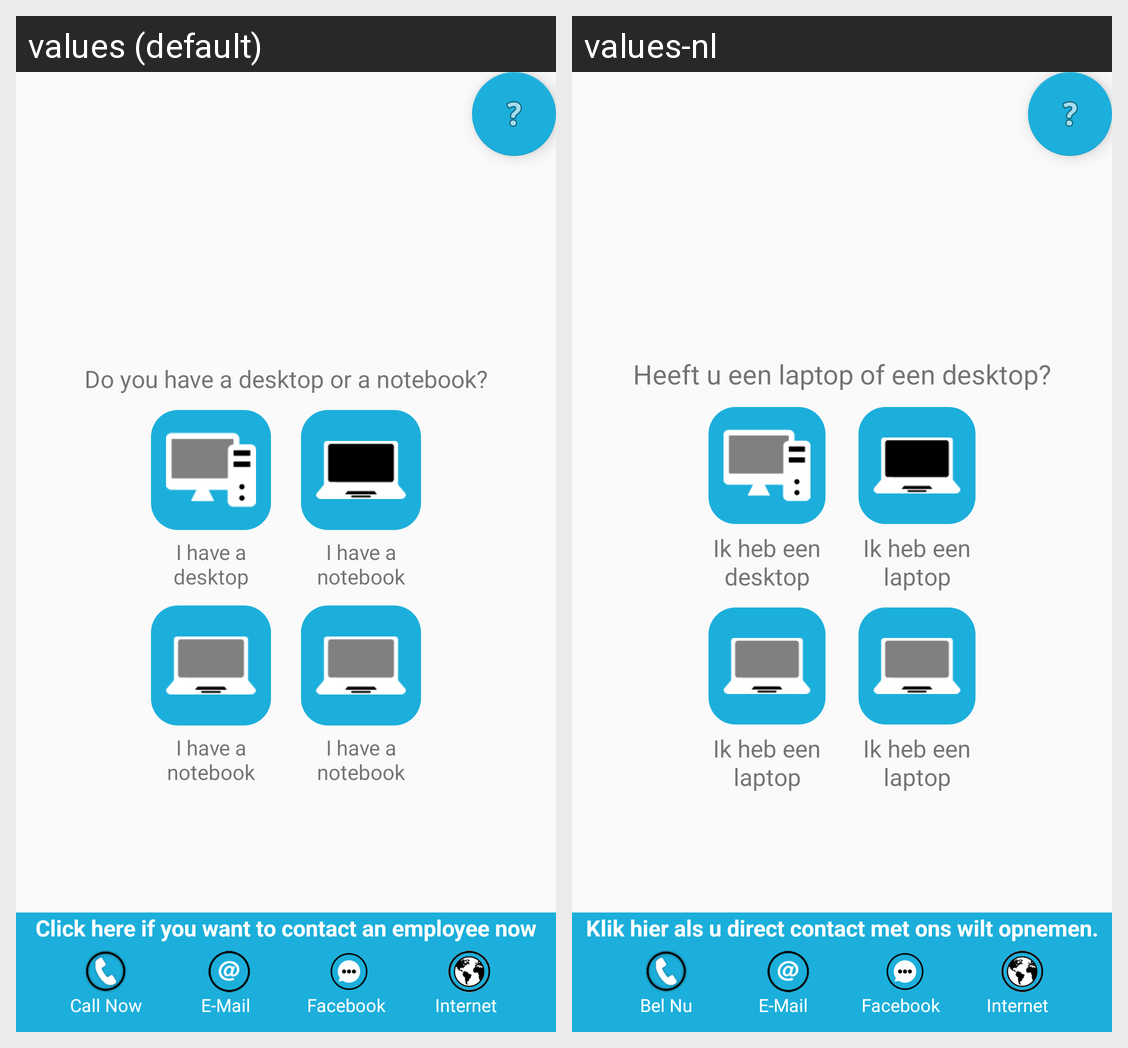

For this localized Android screen grid, give each drawn string resource with its value in every locale shown.
Android screen res/layout/four_answer_question.xml rendered under 2 locales, left to right: values (default), values-nl. Device: Nexus 5 (rendered at 1080×1920; each locale shown at half size, 540×960, under a caption strip naming it); theme AppTheme.NoActionBar.
Strings drawn on this screen, with the default value and each locale's value (text and hints the layout hard-codes, and strings that could not be matched under every locale, appear in the picture but are not listed):

question_3
  values: Do you have a desktop or a notebook?
  values-nl: Heeft u een laptop of een desktop?

answer_a_to_question_3
  values: I have a desktop
  values-nl: Ik heb een desktop

awnser_b_to_question_3
  values: I have a notebook
  values-nl: Ik heb een laptop

contact_question
  values: Click here if you want to contact an employee now
  values-nl: Klik hier als u direct contact met ons wilt opnemen.

call_now
  values: Call Now
  values-nl: Bel Nu

e_mail
  values: E-Mail
  values-nl: E-Mail

facebook
  values: Facebook
  values-nl: Facebook

internet
  values: Internet
  values-nl: Internet
